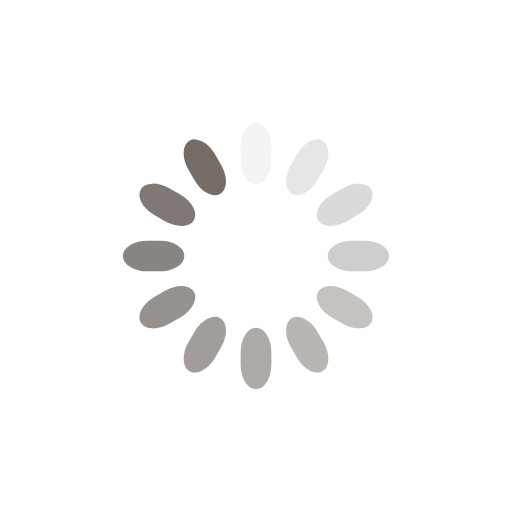
t = 0.00 s
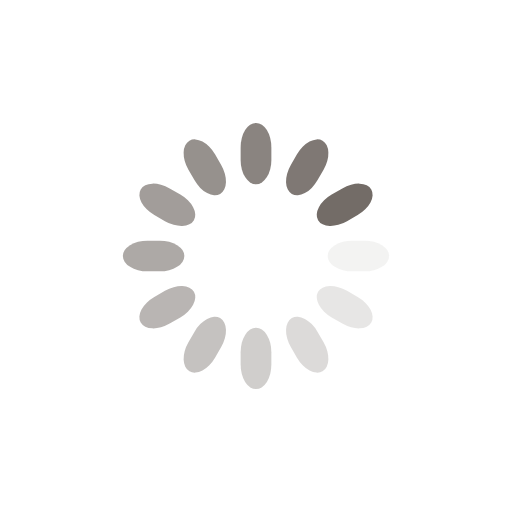
t = 0.25 s
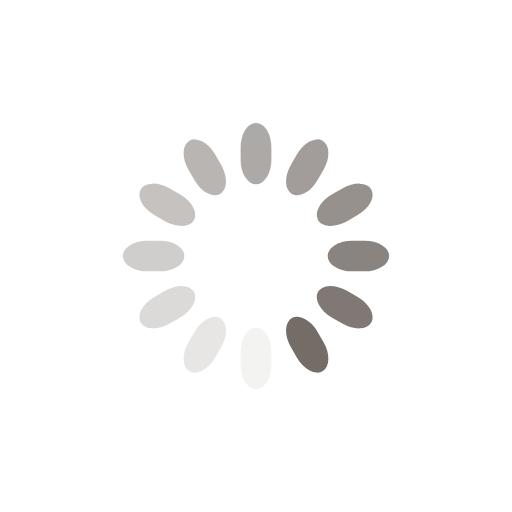
t = 0.50 s
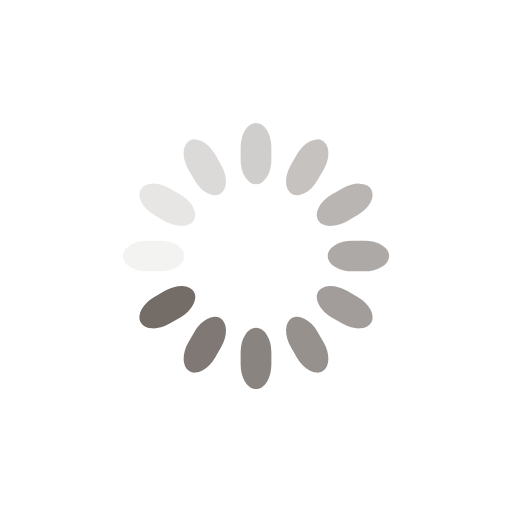
t = 0.75 s

The animated SVG that drew these frames (rendered in a browser with its animation timeline set to each time). Animation: 12 SMIL elements (animate=12); one cycle of 1.00 s, repeats indefinitely.

<svg class="lds-spinner" width="200px"  height="200px"  xmlns="http://www.w3.org/2000/svg" xmlns:xlink="http://www.w3.org/1999/xlink" viewBox="0 0 100 100" preserveAspectRatio="xMidYMid" style="background: none;"><g transform="rotate(0 50 50)">
  <rect x="47" y="24" rx="9.4" ry="4.8" width="6" height="12" fill="#736c67">
    <animate attributeName="opacity" values="1;0" keyTimes="0;1" dur="1s" begin="-0.9166666666666666s" repeatCount="indefinite"></animate>
  </rect>
</g><g transform="rotate(30 50 50)">
  <rect x="47" y="24" rx="9.4" ry="4.8" width="6" height="12" fill="#736c67">
    <animate attributeName="opacity" values="1;0" keyTimes="0;1" dur="1s" begin="-0.8333333333333334s" repeatCount="indefinite"></animate>
  </rect>
</g><g transform="rotate(60 50 50)">
  <rect x="47" y="24" rx="9.4" ry="4.8" width="6" height="12" fill="#736c67">
    <animate attributeName="opacity" values="1;0" keyTimes="0;1" dur="1s" begin="-0.75s" repeatCount="indefinite"></animate>
  </rect>
</g><g transform="rotate(90 50 50)">
  <rect x="47" y="24" rx="9.4" ry="4.8" width="6" height="12" fill="#736c67">
    <animate attributeName="opacity" values="1;0" keyTimes="0;1" dur="1s" begin="-0.6666666666666666s" repeatCount="indefinite"></animate>
  </rect>
</g><g transform="rotate(120 50 50)">
  <rect x="47" y="24" rx="9.4" ry="4.8" width="6" height="12" fill="#736c67">
    <animate attributeName="opacity" values="1;0" keyTimes="0;1" dur="1s" begin="-0.5833333333333334s" repeatCount="indefinite"></animate>
  </rect>
</g><g transform="rotate(150 50 50)">
  <rect x="47" y="24" rx="9.4" ry="4.8" width="6" height="12" fill="#736c67">
    <animate attributeName="opacity" values="1;0" keyTimes="0;1" dur="1s" begin="-0.5s" repeatCount="indefinite"></animate>
  </rect>
</g><g transform="rotate(180 50 50)">
  <rect x="47" y="24" rx="9.4" ry="4.8" width="6" height="12" fill="#736c67">
    <animate attributeName="opacity" values="1;0" keyTimes="0;1" dur="1s" begin="-0.4166666666666667s" repeatCount="indefinite"></animate>
  </rect>
</g><g transform="rotate(210 50 50)">
  <rect x="47" y="24" rx="9.4" ry="4.8" width="6" height="12" fill="#736c67">
    <animate attributeName="opacity" values="1;0" keyTimes="0;1" dur="1s" begin="-0.3333333333333333s" repeatCount="indefinite"></animate>
  </rect>
</g><g transform="rotate(240 50 50)">
  <rect x="47" y="24" rx="9.4" ry="4.8" width="6" height="12" fill="#736c67">
    <animate attributeName="opacity" values="1;0" keyTimes="0;1" dur="1s" begin="-0.25s" repeatCount="indefinite"></animate>
  </rect>
</g><g transform="rotate(270 50 50)">
  <rect x="47" y="24" rx="9.4" ry="4.8" width="6" height="12" fill="#736c67">
    <animate attributeName="opacity" values="1;0" keyTimes="0;1" dur="1s" begin="-0.16666666666666666s" repeatCount="indefinite"></animate>
  </rect>
</g><g transform="rotate(300 50 50)">
  <rect x="47" y="24" rx="9.4" ry="4.8" width="6" height="12" fill="#736c67">
    <animate attributeName="opacity" values="1;0" keyTimes="0;1" dur="1s" begin="-0.08333333333333333s" repeatCount="indefinite"></animate>
  </rect>
</g><g transform="rotate(330 50 50)">
  <rect x="47" y="24" rx="9.4" ry="4.8" width="6" height="12" fill="#736c67">
    <animate attributeName="opacity" values="1;0" keyTimes="0;1" dur="1s" begin="0s" repeatCount="indefinite"></animate>
  </rect>
</g></svg>